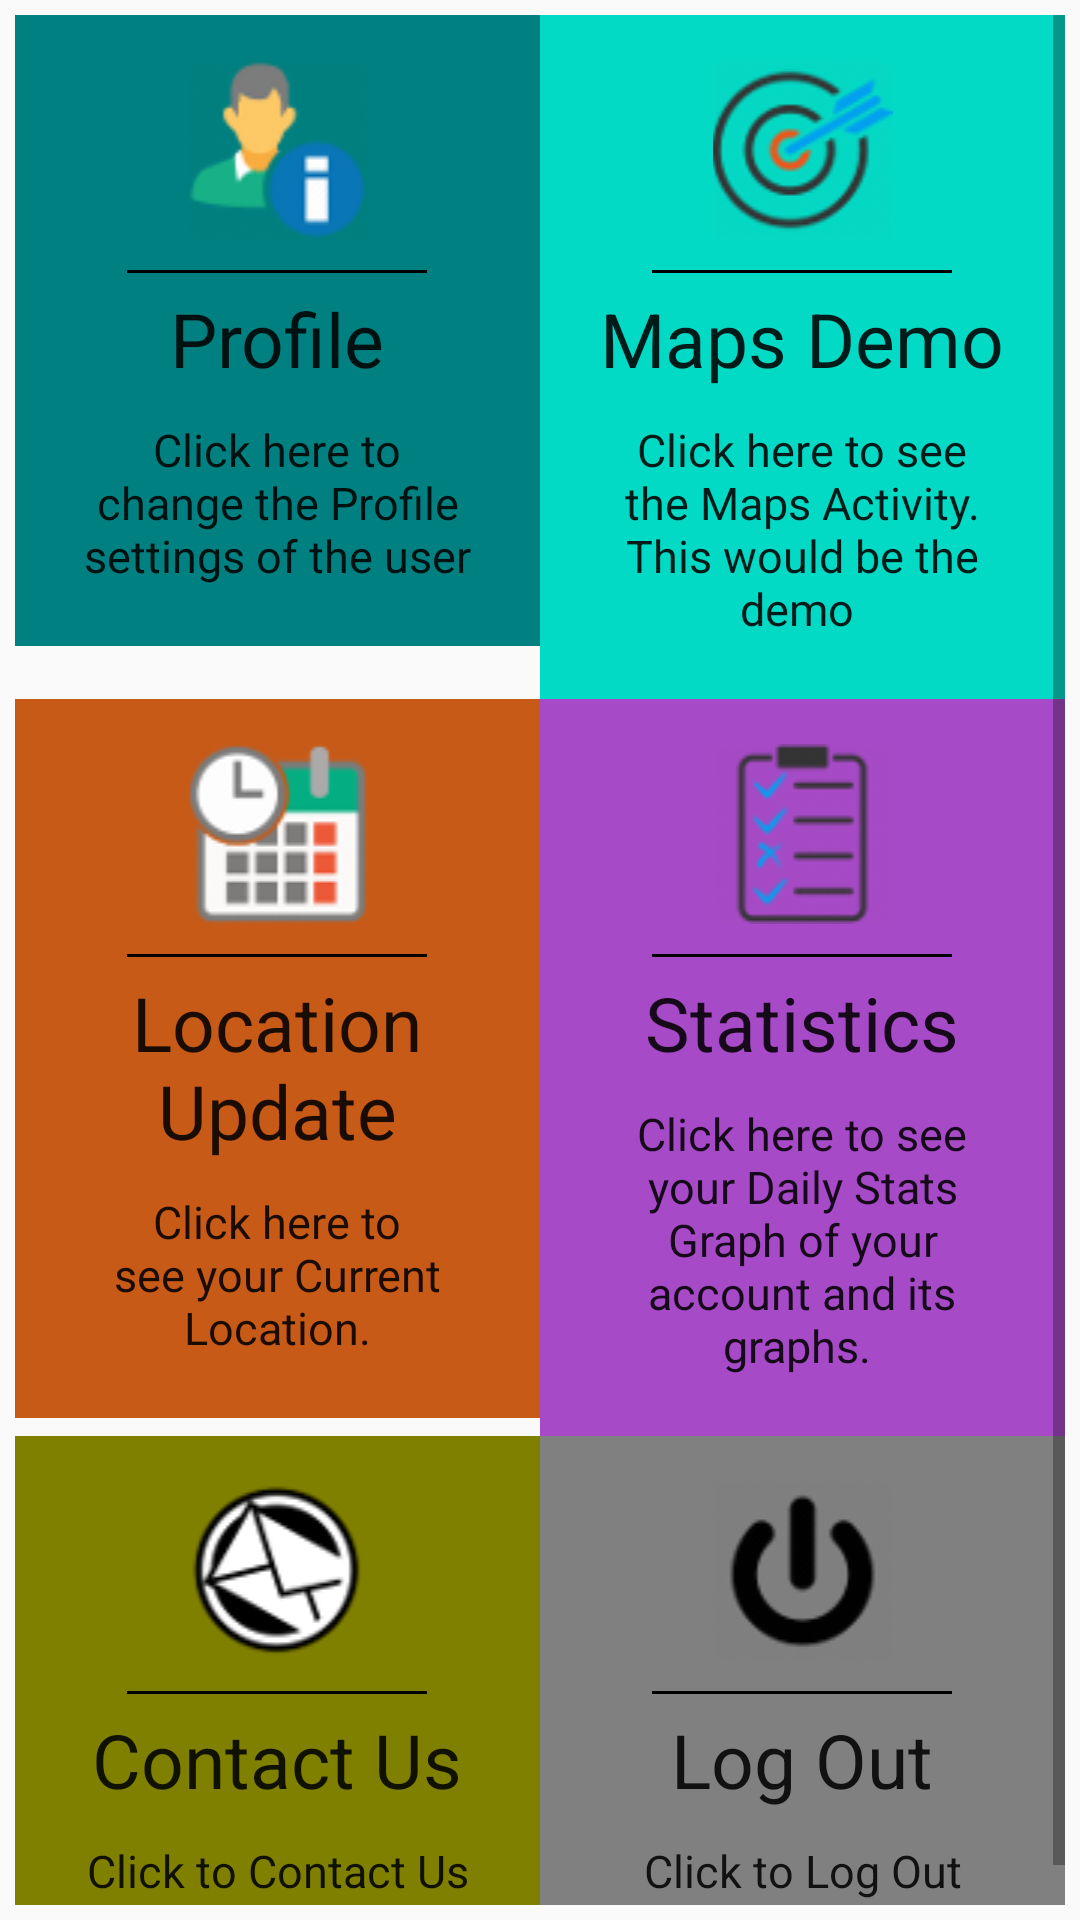

Layout XML and referenced resources for this Android screen:
<!-- AndroidManifest.xml: application theme AppTheme -->
<!-- res/layout/fragment_settings.xml -->
<?xml version="1.0" encoding="utf-8"?>
<ScrollView xmlns:android="http://schemas.android.com/apk/res/android"
    xmlns:tools="http://schemas.android.com/tools"
    android:layout_width="match_parent"
    android:layout_height="match_parent"
    android:padding="5dp">

    <LinearLayout
        android:layout_width="match_parent"
        android:layout_height="match_parent"
        android:orientation="vertical"
        android:weightSum="6">

        <LinearLayout
            android:layout_width="match_parent"
            android:layout_height="wrap_content"
            android:layout_weight="2"
            android:orientation="horizontal">

            <LinearLayout
                android:id="@+id/setprofile"
                android:layout_width="match_parent"
                android:layout_height="wrap_content"
                android:layout_weight="5"
                android:background="#008080"
                android:orientation="vertical"
                android:padding="15dp">

                <ImageView
                    android:layout_width="match_parent"
                    android:layout_height="wrap_content"
                    android:layout_marginBottom="10dp"
                    android:src="@drawable/userpro1" />

                <View
                    android:layout_width="100dp"
                    android:layout_height="1dp"
                    android:layout_gravity="center"
                    android:background="#000000" />

                <TextView
                    style="@style/TextViewAll"
                    android:layout_marginBottom="0dp"
                    android:text="Profile" />

                <TextView
                    style="@style/SmallTextView"
                    android:layout_marginBottom="0dp"
                    android:text="Click here to change the Profile settings of the user"
                    android:textSize="15dp" />
            </LinearLayout>

            <LinearLayout
                android:id="@+id/setgoal"
                android:layout_width="match_parent"
                android:layout_height="wrap_content"
                android:layout_weight="5"
                android:background="@color/colorAccent"
                android:orientation="vertical"
                android:padding="15dp">

                <ImageView
                    android:layout_width="match_parent"
                    android:layout_height="wrap_content"
                    android:layout_marginBottom="10dp"
                    android:src="@drawable/goal2" />

                <View
                    android:layout_width="100dp"
                    android:layout_height="1dp"
                    android:layout_gravity="center"
                    android:background="#000000" />

                <TextView
                    style="@style/TextViewAll"
                    android:layout_marginBottom="0dp"
                    android:text="Maps Demo" />

                <TextView
                    style="@style/SmallTextView"
                    android:layout_marginBottom="0dp"
                    android:text="Click here to see the Maps Activity. This would be the demo "
                    android:textSize="15dp" />
            </LinearLayout>
        </LinearLayout>

        <LinearLayout
            android:layout_width="match_parent"
            android:layout_height="wrap_content"
            android:layout_weight="2"
            android:orientation="horizontal">

            <LinearLayout
                android:id="@+id/setmonthly"
                android:layout_width="match_parent"
                android:layout_height="wrap_content"
                android:layout_weight="5"
                android:background="#C85A17"
                android:orientation="vertical"
                android:padding="15dp">

                <ImageView
                    android:layout_width="match_parent"
                    android:layout_height="wrap_content"
                    android:layout_marginBottom="10dp"
                    android:src="@drawable/monthly" />

                <View
                    android:layout_width="100dp"
                    android:layout_height="1dp"
                    android:layout_gravity="center"
                    android:background="#000000" />

                <TextView
                    style="@style/TextViewAll"
                    android:layout_marginBottom="0dp"
                    android:text="Location Update" />

                <TextView
                    style="@style/SmallTextView"
                    android:layout_marginBottom="0dp"
                    android:text="Click here to see your Current Location."
                    android:textSize="15dp" />
            </LinearLayout>

            <LinearLayout
                android:id="@+id/setdaily"
                android:layout_width="match_parent"
                android:layout_height="wrap_content"
                android:layout_weight="5"
                android:background="#A74AC7"
                android:orientation="vertical"
                android:padding="15dp">

                <ImageView
                    android:layout_width="match_parent"
                    android:layout_height="wrap_content"
                    android:layout_marginBottom="10dp"
                    android:src="@drawable/goal1" />

                <View
                    android:layout_width="100dp"
                    android:layout_height="1dp"
                    android:layout_gravity="center"
                    android:background="#000000" />

                <TextView
                    style="@style/TextViewAll"
                    android:layout_marginBottom="0dp"
                    android:text="Statistics" />

                <TextView
                    style="@style/SmallTextView"
                    android:layout_marginBottom="0dp"
                    android:text="Click here to see your Daily Stats Graph of your account and its graphs. "
                    android:textSize="15dp" />
            </LinearLayout>

        </LinearLayout>

        <LinearLayout
            android:layout_width="match_parent"
            android:layout_height="wrap_content"
            android:layout_weight="2"
            android:orientation="horizontal">

            <LinearLayout
                android:id="@+id/setcontact"
                android:layout_width="match_parent"
                android:layout_height="wrap_content"
                android:layout_weight="5"
                android:background="#808000"
                android:orientation="vertical"
                android:padding="15dp">

                <ImageView
                    android:layout_width="match_parent"
                    android:layout_height="wrap_content"
                    android:layout_marginBottom="10dp"
                    android:src="@drawable/contact" />

                <View
                    android:layout_width="100dp"
                    android:layout_height="1dp"
                    android:layout_gravity="center"
                    android:background="#000000" />

                <TextView
                    style="@style/TextViewAll"
                    android:layout_marginBottom="0dp"
                    android:text="Contact Us" />

                <TextView
                    style="@style/SmallTextView"
                    android:layout_marginBottom="0dp"
                    android:text="Click to Contact Us"
                    android:textSize="15dp" />
            </LinearLayout>

            <LinearLayout
                android:id="@+id/setLogout"
                android:layout_width="match_parent"
                android:layout_height="wrap_content"
                android:layout_weight="5"
                android:background="#808080"
                android:orientation="vertical"
                android:padding="15dp">

                <ImageView
                    android:layout_width="match_parent"
                    android:layout_height="wrap_content"
                    android:layout_marginBottom="10dp"
                    android:src="@drawable/logout" />

                <View
                    android:layout_width="100dp"
                    android:layout_height="1dp"
                    android:layout_gravity="center"
                    android:background="#000000" />

                <TextView
                    style="@style/TextViewAll"
                    android:layout_marginBottom="0dp"
                    android:text="Log Out" />

                <TextView
                    style="@style/SmallTextView"
                    android:layout_marginBottom="0dp"
                    android:text="Click to Log Out"
                    android:textSize="15dp" />
            </LinearLayout>

        </LinearLayout>
    </LinearLayout>

</ScrollView>
<!-- resources referenced by this layout -->
<resources>
  <!-- drawable contact: png bitmap (drawable, 4112 bytes) -->
  <!-- drawable goal1: png bitmap (drawable, 5905 bytes) -->
  <!-- drawable goal2: png bitmap (drawable, 7297 bytes) -->
  <!-- drawable logout: png bitmap (drawable, 4447 bytes) -->
  <!-- drawable monthly: png bitmap (drawable, 6156 bytes) -->
  <!-- drawable userpro1: png bitmap (drawable, 5330 bytes) -->
  <style name="SmallTextView" parent="TextAppearance.AppCompat.Widget.TextView.SpinnerItem">
          <item name="android:layout_width">match_parent</item>
          <item name="android:layout_height">wrap_content</item>
          <item name="android:textSize">20dp</item>
          <item name="android:padding">5dp</item>
          <item name="android:gravity">center</item>
          <item name="android:layout_marginBottom">20dp</item>
      </style>
  <style name="TextViewAll" parent="TextAppearance.AppCompat.Widget.TextView.SpinnerItem">
          <item name="android:layout_width">match_parent</item>
          <item name="android:layout_height">wrap_content</item>
          <item name="android:textSize">25dp</item>
          <item name="android:padding">5dp</item>
          <item name="android:gravity">center</item>
          <item name="android:layout_marginBottom">20dp</item>
      </style>
  <style name="AppTheme" parent="Theme.AppCompat.Light.NoActionBar">
          
          <item name="colorPrimary">@color/colorPrimary</item>
          <item name="colorPrimaryDark">@color/colorPrimaryDark</item>
          <item name="colorAccent">@color/colorAccent</item>
      </style>
  <!-- not gathered from this repository: default colours our renderer supplied (Android Studio template values) -->
  <color name="colorPrimary">#FF6200EE</color>
  <color name="colorPrimaryDark">#FF3700B3</color>
  <color name="colorAccent">#FF03DAC5</color>
</resources>
